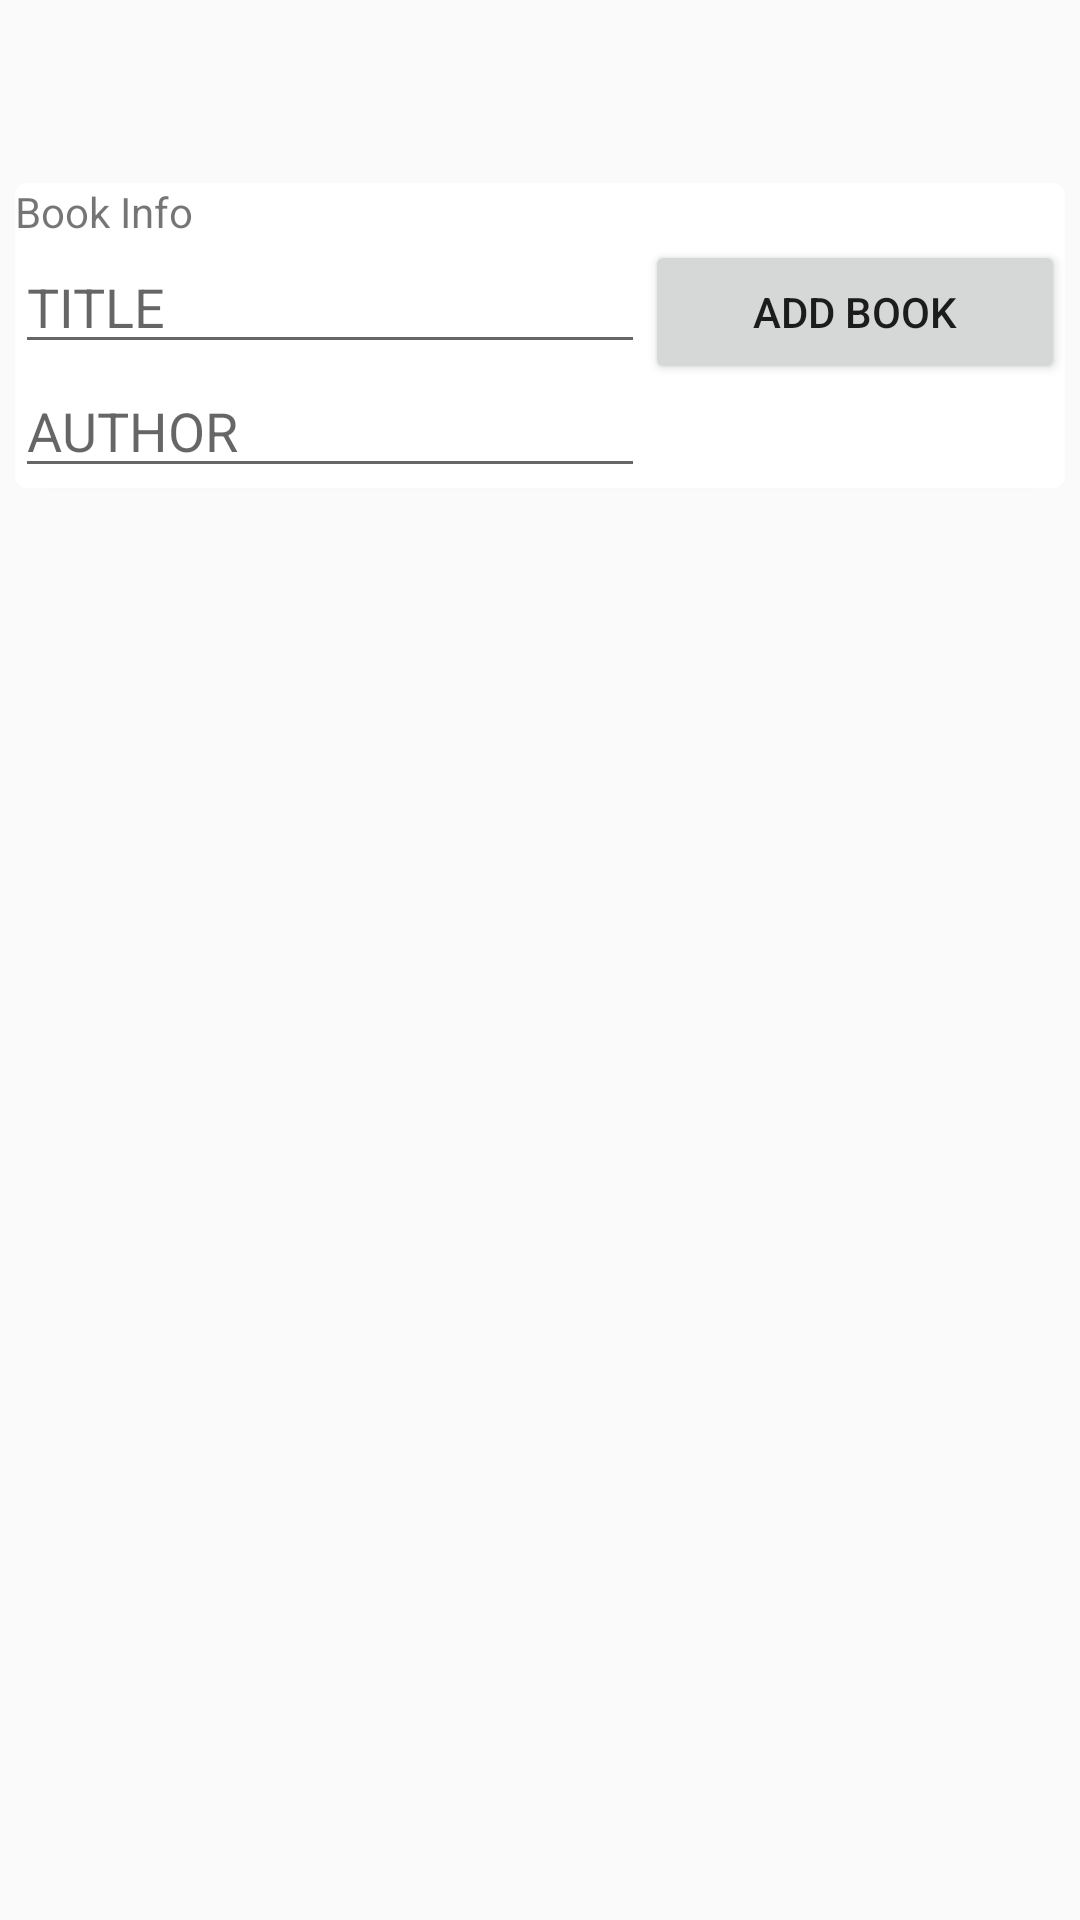

Reconstruct the res/layout file that produces this screen, plus the resources it refers to.
<!-- AndroidManifest.xml: application theme AppTheme -->
<!-- res/layout/activity_database.xml -->
<LinearLayout xmlns:android="http://schemas.android.com/apk/res/android"
    xmlns:tools="http://schemas.android.com/tools"
    android:layout_width="match_parent"
    android:layout_height="match_parent"
    android:orientation="vertical"
    tools:context="be.vdab.simplelayout.activities.DatabaseActivity">

    <include layout="@layout/toolbar" />

    <android.support.v7.widget.CardView xmlns:card_view="http://schemas.android.com/apk/res-auto"
        android:id="@+id/card_view"
        android:layout_width="match_parent"
        android:layout_height="wrap_content"
        android:layout_margin="5dp"
        card_view:cardCornerRadius="4dp">

        <LinearLayout
            android:layout_width="match_parent"
            android:layout_height="wrap_content"
            android:orientation="vertical">

            <TextView
                android:layout_width="match_parent"
                android:layout_height="wrap_content"
                android:text="Book Info" />

            <LinearLayout
                android:layout_width="match_parent"
                android:layout_height="wrap_content"
                android:orientation="horizontal"
                android:weightSum="10">

                <LinearLayout
                    android:layout_width="0dp"
                    android:layout_height="wrap_content"
                    android:layout_weight="6"
                    android:orientation="vertical">

                    <EditText
                        android:id="@+id/activity_database_et_title"
                        android:layout_width="match_parent"
                        android:layout_height="wrap_content"
                        android:hint="TITLE"/>

                    <EditText
                        android:id="@+id/activity_database_et_author"
                        android:layout_width="match_parent"
                        android:layout_height="wrap_content"
                        android:hint="AUTHOR"/>

                </LinearLayout>

                <Button
                    android:id="@+id/activity_database_btn_add"
                    android:layout_width="0dp"
                    android:layout_height="wrap_content"
                    android:layout_weight="4"
                    android:text="ADD BOOK"/>
            </LinearLayout>
        </LinearLayout>

    </android.support.v7.widget.CardView>

    <android.support.v7.widget.RecyclerView
        android:id="@+id/activity_db_recyclerview"
        android:layout_width="match_parent"
        android:layout_height="fill_parent">

    </android.support.v7.widget.RecyclerView>

</LinearLayout>
<!-- res/layout/toolbar.xml (included above) -->
<android.support.v7.widget.Toolbar xmlns:android="http://schemas.android.com/apk/res/android"
        android:id="@+id/toolbar_actionbar"
        android:layout_width="match_parent"
        android:layout_height="wrap_content"
        android:theme="@style/DarkToolbarText">

    </android.support.v7.widget.Toolbar>
<!-- resources referenced by this layout -->
<resources>
  <style name="DarkToolbarText" parent="Theme.AppCompat.Light.NoActionBar">
          <item name="android:textColorPrimary">@android:color/holo_green_dark</item>
          <item name="actionMenuTextColor">@android:color/holo_blue_bright</item>
          <item name="android:textColorSecondary">@android:color/holo_red_dark</item>
      </style>
  <style name="AppTheme" parent="Theme.AppCompat.Light.NoActionBar">
          
      </style>
</resources>
